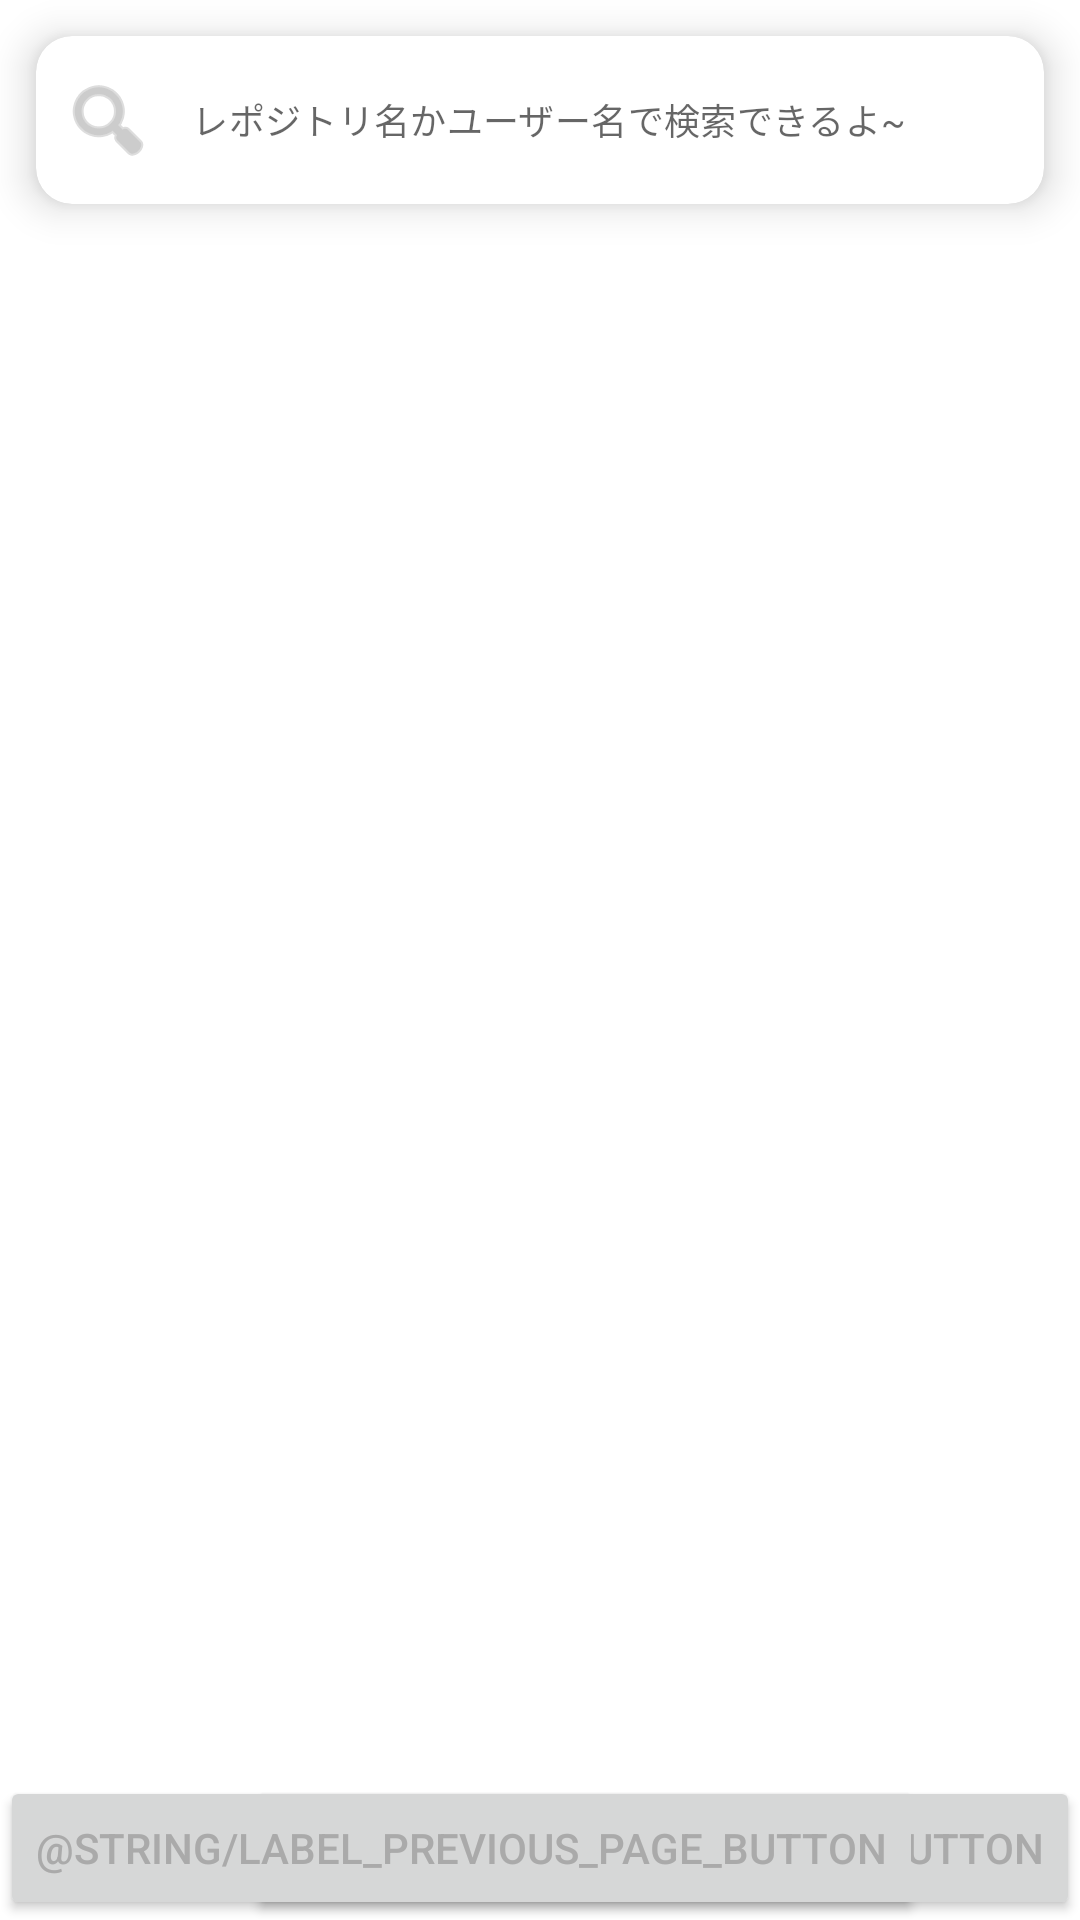

The Android layout XML behind this screen, and the referenced resources:
<!-- AndroidManifest.xml: application theme Theme.AndroidEngineerCodeCheck -->
<!-- res/layout/fragment_search.xml -->
<?xml version="1.0" encoding="utf-8"?>
<androidx.constraintlayout.widget.ConstraintLayout xmlns:android="http://schemas.android.com/apk/res/android"
    xmlns:app="http://schemas.android.com/apk/res-auto"
    xmlns:tools="http://schemas.android.com/tools"
    android:layout_width="match_parent"
    android:layout_height="match_parent"
    tools:context=".ui.search.SearchFragment">

    <com.google.android.material.card.MaterialCardView
        android:id="@+id/searchBar"
        android:layout_width="0dp"
        android:layout_height="?attr/actionBarSize"
        android:layout_margin="12dp"
        app:cardCornerRadius="12dp"
        app:cardElevation="8dp"
        app:layout_constraintEnd_toEndOf="parent"
        app:layout_constraintStart_toStartOf="parent"
        app:layout_constraintTop_toTopOf="parent">

        <com.google.android.material.textfield.TextInputLayout
            android:id="@+id/searchInputLayout"
            style="@style/TextInputLayoutNoBorder"
            android:layout_width="match_parent"
            android:layout_height="match_parent"
            android:importantForAutofill="no"
            app:endIconMode="clear_text"
            app:endIconTint="@android:color/darker_gray"
            app:hintTextColor="@android:color/darker_gray"
            app:startIconDrawable="@android:drawable/ic_menu_search"
            app:startIconTint="@android:color/darker_gray">

            <com.google.android.material.textfield.TextInputEditText
                android:id="@+id/searchInputText"
                android:layout_width="match_parent"
                android:layout_height="match_parent"
                android:background="@android:color/transparent"
                android:hint="@string/hint_search_repository"
                android:imeOptions="actionSearch"
                android:inputType="text"
                android:textSize="12sp" />

        </com.google.android.material.textfield.TextInputLayout>
    </com.google.android.material.card.MaterialCardView>

    <androidx.recyclerview.widget.RecyclerView
        android:id="@+id/rvRepositoryList"
        android:layout_width="0dp"
        android:layout_height="0dp"
        app:layout_constraintBottom_toTopOf="@id/nextPageButton"
        app:layout_constraintEnd_toEndOf="parent"
        app:layout_constraintStart_toStartOf="parent"
        app:layout_constraintTop_toBottomOf="@id/searchBar" />

    <ProgressBar
        android:id="@+id/progressBar"
        android:layout_width="wrap_content"
        android:layout_height="wrap_content"
        android:layout_marginTop="16dp"
        android:visibility="gone"
        app:layout_constraintBottom_toBottomOf="parent"
        app:layout_constraintEnd_toEndOf="parent"
        app:layout_constraintStart_toStartOf="parent"
        app:layout_constraintTop_toTopOf="parent" />

    <Button
        android:id="@+id/nextPageButton"
        android:layout_width="wrap_content"
        android:layout_height="wrap_content"
        android:text="@string/label_next_page_button"
        app:layout_constraintBottom_toBottomOf="parent"
        app:layout_constraintEnd_toEndOf="parent"
        app:layout_constraintRight_toLeftOf="@+id/prevPageButton" />

    <Button
        android:id="@+id/prevPageButton"
        android:layout_width="wrap_content"
        android:layout_height="wrap_content"
        android:text="@string/label_previous_page_button"
        app:layout_constraintBottom_toBottomOf="parent"
        app:layout_constraintStart_toStartOf="parent"
        app:layout_constraintLeft_toRightOf="@+id/nextPageButton" />

</androidx.constraintlayout.widget.ConstraintLayout>
<!-- resources referenced by this layout -->
<resources>
  <string name="hint_search_repository">レポジトリ名かユーザー名で検索できるよ~</string>
  
      // レポジトリ詳細ページ
  <style name="TextInputLayoutNoBorder" parent="Widget.MaterialComponents.TextInputLayout.OutlinedBox">
          <item name="errorIconDrawable">@null</item>
          <item name="errorIconTint">@null</item>
          <item name="hintEnabled">false</item>
          <item name="boxBackgroundMode">none</item>
      </style>
  <style name="Theme.AndroidEngineerCodeCheck" parent="Theme.MaterialComponents.DayNight.DarkActionBar">
          
          <item name="colorPrimary">@color/purple_500</item>
          <item name="colorPrimaryVariant">@color/purple_700</item>
          <item name="colorOnPrimary">@color/white</item>
          
          <item name="colorSecondary">@color/teal_200</item>
          <item name="colorSecondaryVariant">@color/teal_700</item>
          <item name="colorOnSecondary">@color/black</item>
          
          <item name="android:statusBarColor" tools:targetApi="l">?attr/colorPrimaryVariant</item>
          
          <item name="android:textColorPrimary">@color/grey</item>
      </style>
  <color name="purple_500">#FF6200EE</color>
  <color name="purple_700">#FF3700B3</color>
  <color name="white">#FFFFFFFF</color>
  <color name="teal_200">#FF03DAC5</color>
  <color name="teal_700">#FF018786</color>
  <color name="black">#FF000000</color>
  <color name="grey">#FFAAAAAA</color>
</resources>
